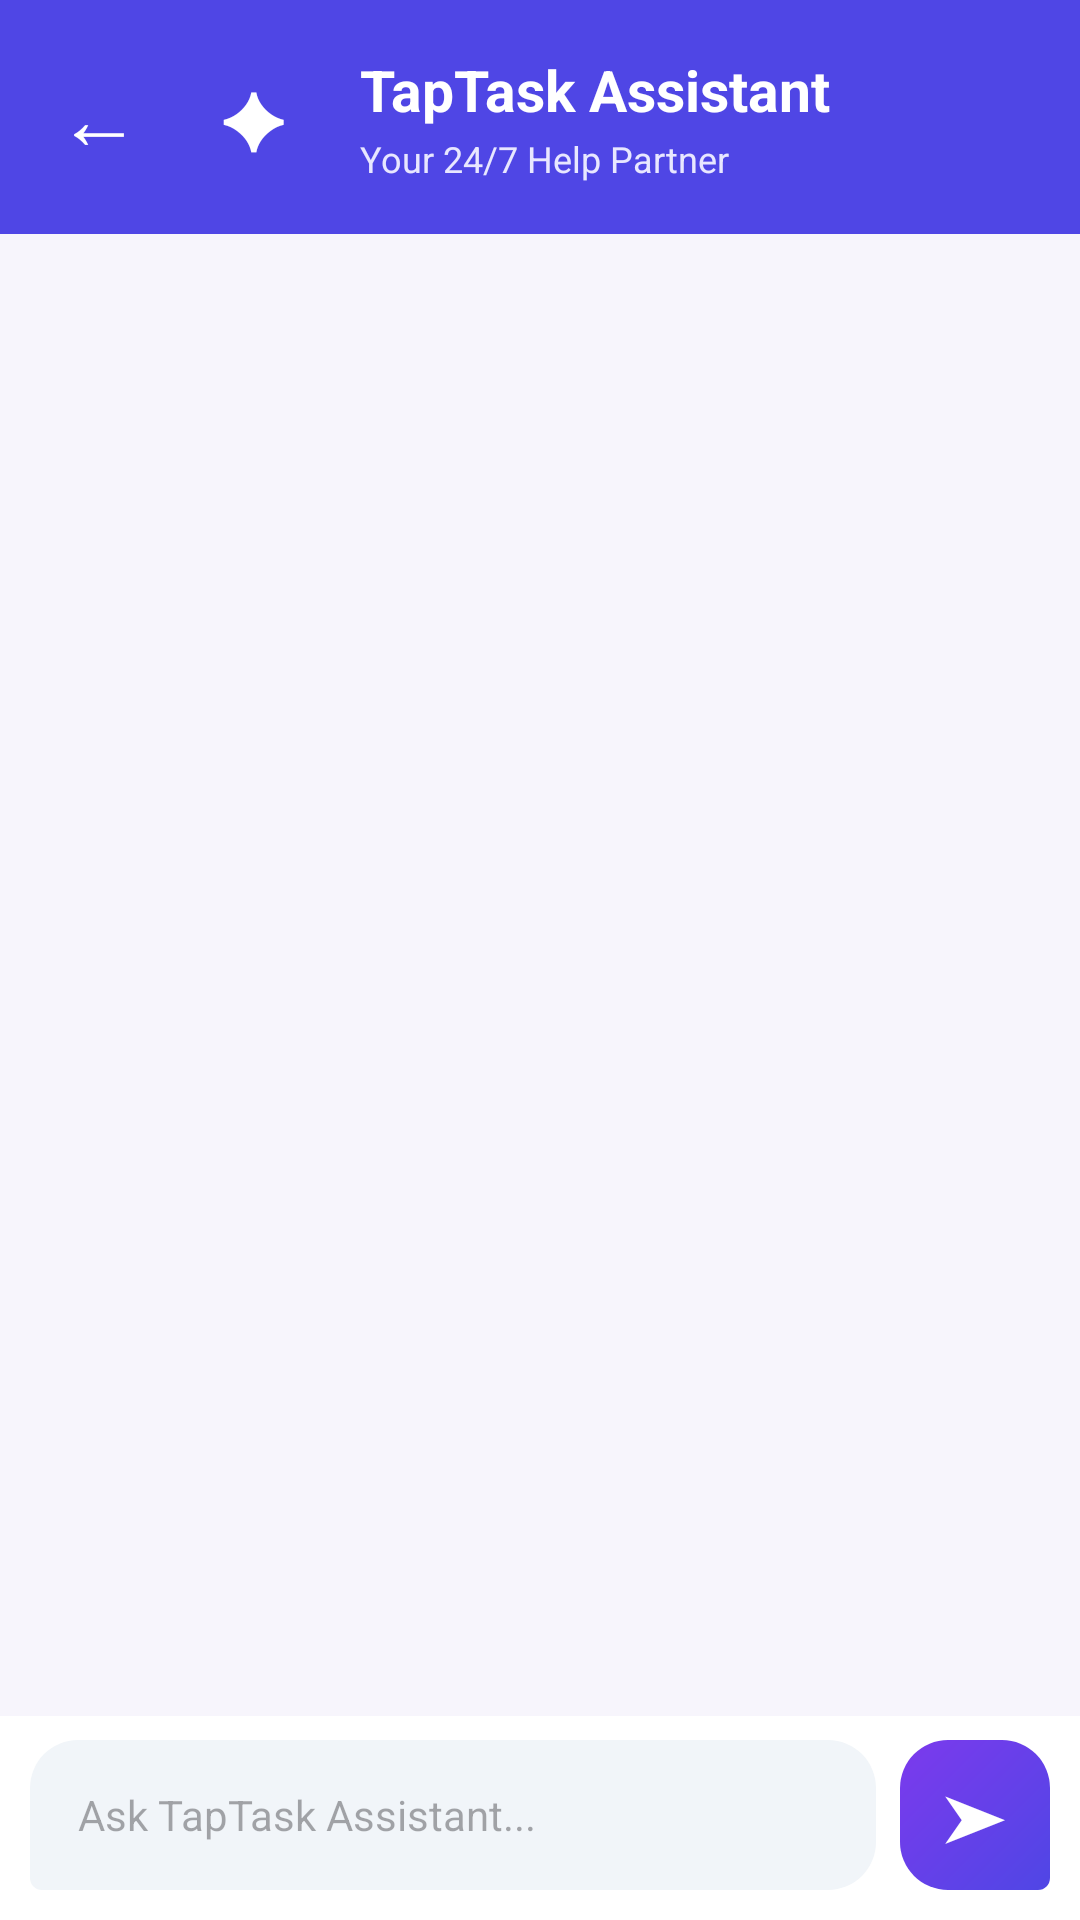

Produce the Android XML layout that renders to this screen, including the resource entries it uses.
<!-- AndroidManifest.xml: application theme Theme.TapTask -->
<!-- res/layout/activity_chatbot.xml -->
<?xml version="1.0" encoding="utf-8"?>
<LinearLayout
    xmlns:android="http://schemas.android.com/apk/res/android"
    android:layout_width="match_parent"
    android:layout_height="match_parent"
    android:orientation="vertical"
    android:background="#F7F5FC">

    
    <LinearLayout
        android:layout_width="match_parent"
        android:layout_height="78dp"
        android:orientation="horizontal"
        android:gravity="center_vertical"
        android:paddingStart="12dp"
        android:paddingEnd="14dp"
        android:background="@color/primary">

        <TextView
            android:id="@+id/btnBack"
            android:layout_width="42dp"
            android:layout_height="42dp"
            android:text="←"
            android:textSize="28sp"
            android:textColor="@color/white"
            android:gravity="center"/>

        <TextView
            android:layout_width="48dp"
            android:layout_height="48dp"
            android:layout_marginStart="6dp"
            android:gravity="center"
            android:text="✦"
            android:textSize="25sp"
            android:textStyle="bold"
            android:textColor="@color/white"
            android:background="@drawable/bg_ai_avatar"/>

        <LinearLayout
            android:layout_width="0dp"
            android:layout_height="wrap_content"
            android:layout_weight="1"
            android:orientation="vertical"
            android:layout_marginStart="12dp">

            <TextView
                android:layout_width="wrap_content"
                android:layout_height="wrap_content"
                android:text="TapTask Assistant"
                android:textSize="19sp"
                android:textStyle="bold"
                android:textColor="@color/white"/>

            <TextView
                android:layout_width="wrap_content"
                android:layout_height="wrap_content"
                android:text="Your 24/7 Help Partner"
                android:textSize="12sp"
                android:textColor="#E8E7FF"
                android:layout_marginTop="2dp"/>

        </LinearLayout>

    </LinearLayout>


    
    <ScrollView
        android:id="@+id/chatScrollView"
        android:layout_width="match_parent"
        android:layout_height="0dp"
        android:layout_weight="1"
        android:padding="12dp">

        <LinearLayout
            android:id="@+id/chatMessagesContainer"
            android:layout_width="match_parent"
            android:layout_height="wrap_content"
            android:orientation="vertical"/>

    </ScrollView>


    
    <LinearLayout
        android:layout_width="match_parent"
        android:layout_height="wrap_content"
        android:orientation="horizontal"
        android:gravity="center_vertical"
        android:paddingStart="10dp"
        android:paddingEnd="10dp"
        android:paddingTop="8dp"
        android:paddingBottom="10dp"
        android:background="@color/white">

        <EditText
            android:id="@+id/etChatMessage"
            android:layout_width="0dp"
            android:layout_height="50dp"
            android:layout_weight="1"
            android:hint="Ask TapTask Assistant..."
            android:textSize="14sp"
            android:background="@drawable/bg_their_bubble"
            android:paddingStart="16dp"
            android:paddingEnd="16dp"
            android:singleLine="true"/>

        <TextView
            android:id="@+id/btnSendMessage"
            android:layout_width="50dp"
            android:layout_height="50dp"
            android:layout_marginStart="8dp"
            android:text="➤"
            android:textSize="22sp"
            android:gravity="center"
            android:textColor="@color/white"
            android:background="@drawable/bg_my_bubble"/>

    </LinearLayout>

</LinearLayout>
<!-- resources referenced by this layout -->
<resources>
  <color name="primary">#4F46E5</color>
  <color name="white">#FFFFFF</color>
  <!-- drawable bg_my_bubble (drawable) -->
  <?xml version="1.0" encoding="utf-8"?>
  <shape xmlns:android="http://schemas.android.com/apk/res/android">
      <gradient
          android:angle="135"
          android:startColor="@color/primary"
          android:endColor="@color/violet"
          android:type="linear"/>
      <corners android:topLeftRadius="16dp" android:topRightRadius="16dp" android:bottomLeftRadius="16dp" android:bottomRightRadius="4dp"/>
  </shape>
  <!-- drawable bg_their_bubble (drawable) -->
  <?xml version="1.0" encoding="utf-8"?>
  <shape xmlns:android="http://schemas.android.com/apk/res/android">
      <solid android:color="#F1F5F9"/>
      <corners android:topLeftRadius="16dp" android:topRightRadius="16dp" android:bottomLeftRadius="4dp" android:bottomRightRadius="16dp"/>
  </shape>
  <style name="Theme.TapTask" parent="Base.Theme.TapTask" />
  <color name="violet">#7C3AED</color>
  <style name="Base.Theme.TapTask" parent="Theme.Material3.Light.NoActionBar">
          <item name="colorPrimary">@color/primary</item>
          <item name="colorPrimaryDark">@color/primary_dark</item>
          <item name="colorSecondary">@color/violet</item>
          <item name="android:statusBarColor">@color/primary_dark</item>
          <item name="android:windowBackground">@color/bg</item>
      </style>
  <color name="primary_dark">#3730A3</color>
  <color name="bg">#F0F4FF</color>
</resources>
